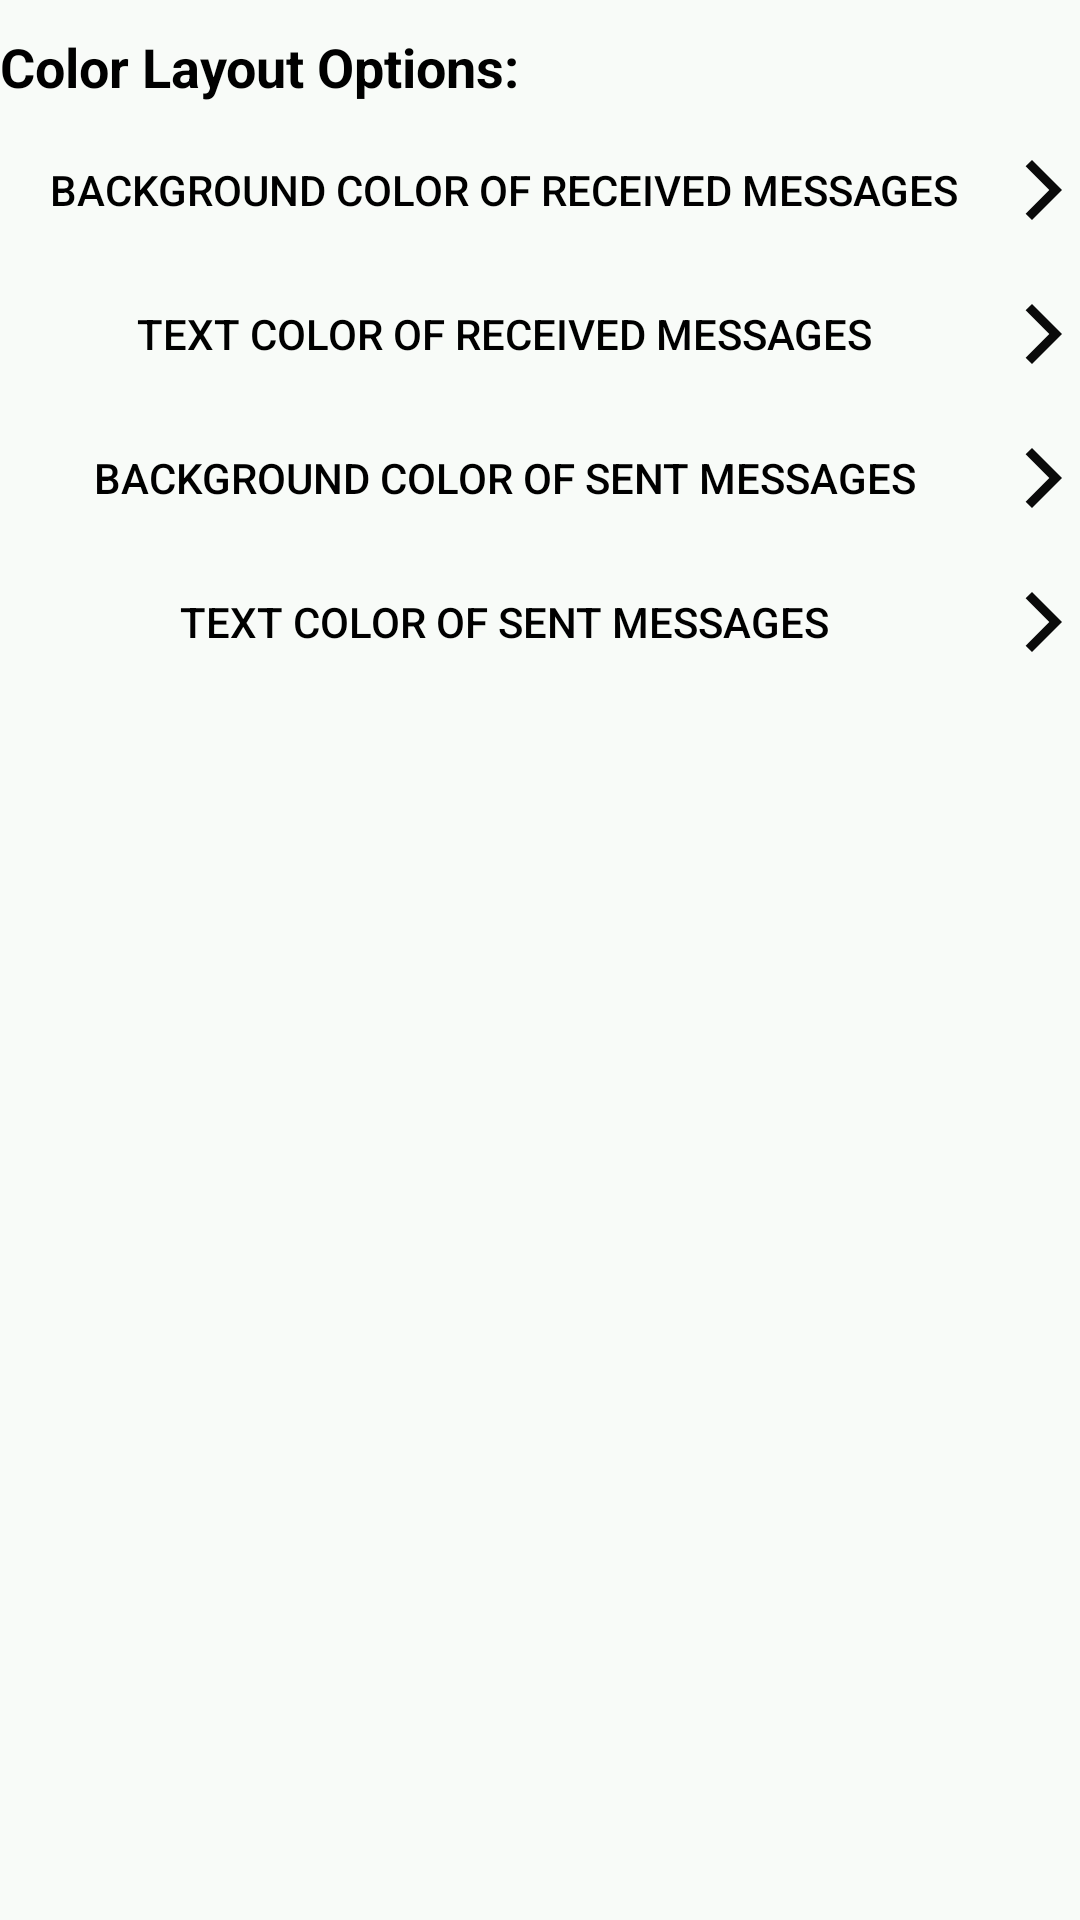

Produce the Android XML layout that renders to this screen, including the resource entries it uses.
<!-- AndroidManifest.xml: activity theme AppTheme.NoActionBar -->
<!-- res/layout/activity_setting.xml -->
<?xml version="1.0" encoding="utf-8"?>
<RelativeLayout xmlns:android="http://schemas.android.com/apk/res/android"
    xmlns:app="http://schemas.android.com/apk/res-auto"
    xmlns:tools="http://schemas.android.com/tools"
    android:layout_width="match_parent"
    android:layout_height="match_parent"
    tools:context=".SettingActivity"
    android:background="#f8fbf8">

    <FrameLayout
        android:layout_width="match_parent"
        android:layout_height="wrap_content"
        android:id="@+id/container2">
    </FrameLayout>

    <TextView
        android:layout_width="match_parent"
        android:layout_height="wrap_content"
        android:id="@+id/ColorTitle"
        android:layout_marginTop="10dp"
        android:layout_below="@+id/container2"
        android:text="Color Layout Options:"
        android:textSize="18sp"
        android:textColor="@color/black"
        android:textStyle="bold"/>
    <Button
        android:layout_width="match_parent"
        android:layout_height="wrap_content"
        android:id="@+id/ChangeReceivedMessageColor"
        android:layout_below="@+id/ColorTitle"
        android:text="Background color of received messages"
        android:textColor="@color/black"
        android:layout_marginTop="5dp"
        android:textSize="14sp"
        android:drawableEnd="@drawable/ic_baseline_arrow_forward_ios_24"
        android:background="@null"/>
    <Button
        android:layout_width="match_parent"
        android:layout_height="wrap_content"
        android:id="@+id/ChangeReceivedTextColor"
        android:layout_below="@+id/ChangeReceivedMessageColor"
        android:text="Text color of received messages"
        android:textColor="@color/black"
        android:textSize="14sp"
        android:drawableEnd="@drawable/ic_baseline_arrow_forward_ios_24"
        android:background="@null"/>
    <Button
        android:layout_width="match_parent"
        android:layout_height="wrap_content"
        android:id="@+id/ChangeSendMessageColor"
        android:layout_below="@+id/ChangeReceivedTextColor"
        android:text="Background color of sent messages"
        android:textColor="@color/black"
        android:textSize="14sp"
        android:drawableEnd="@drawable/ic_baseline_arrow_forward_ios_24"
        android:background="@null"/>
    <Button
        android:layout_width="match_parent"
        android:layout_height="wrap_content"
        android:id="@+id/ChangeSendTextColor"
        android:layout_below="@+id/ChangeSendMessageColor"
        android:text="Text color of sent messages"
        android:textColor="@color/black"
        android:textSize="14sp"
        android:drawableEnd="@drawable/ic_baseline_arrow_forward_ios_24"
        android:background="@null"/>
</RelativeLayout>
<!-- resources referenced by this layout -->
<resources>
  <color name="black">#FF000000</color>
  <!-- drawable ic_baseline_arrow_forward_ios_24 (drawable) -->
  <vector android:height="24dp" android:tint="#0A0A0A"
      android:viewportHeight="24" android:viewportWidth="24"
      android:width="24dp" xmlns:android="http://schemas.android.com/apk/res/android">
      <path android:fillColor="@android:color/white" android:pathData="M5.88,4.12L13.76,12l-7.88,7.88L8,22l10,-10L8,2z"/>
  </vector>
  <style name="AppTheme.NoActionBar">
          <item name="windowActionBar">false</item>
          <item name="windowNoTitle">true</item>
      </style>
</resources>
